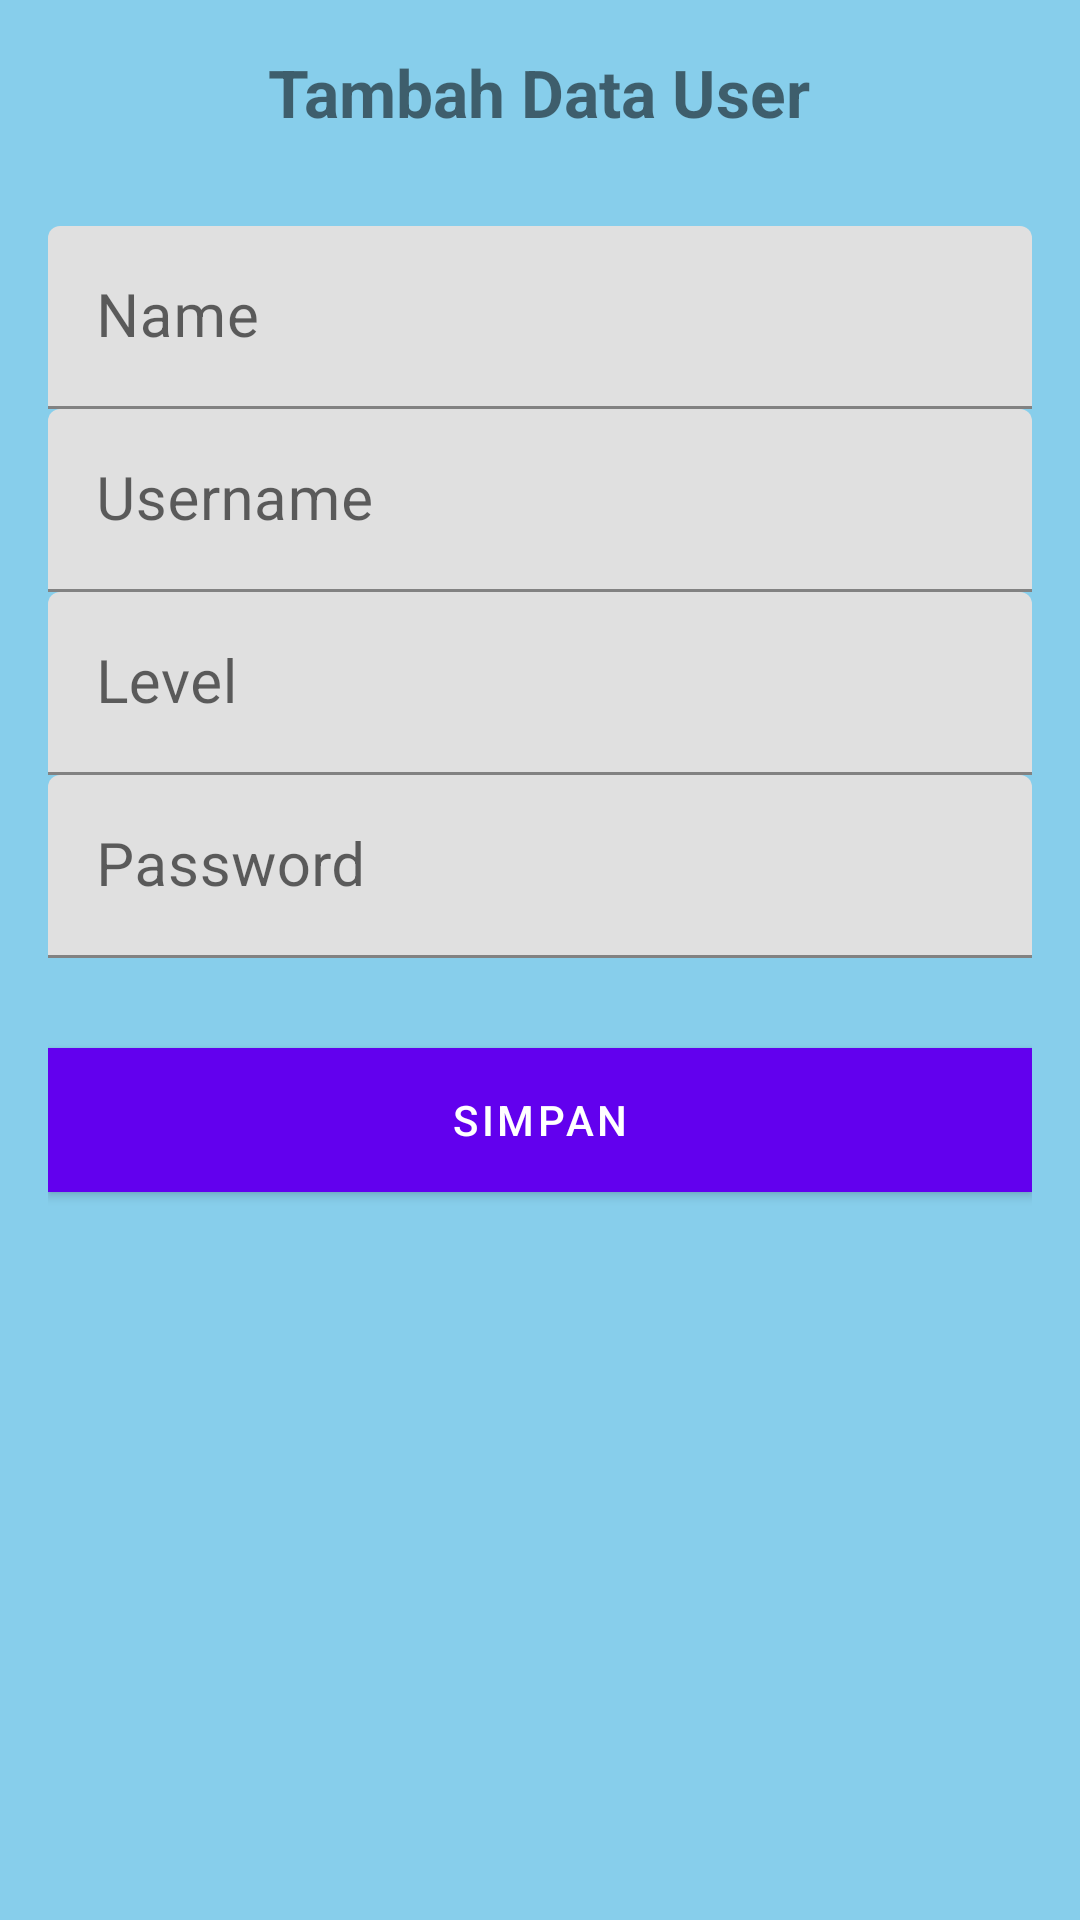

Layout XML and referenced resources for this Android screen:
<!-- AndroidManifest.xml: application theme AppTheme -->
<!-- res/layout/activity_user_tambah.xml -->
<?xml version="1.0" encoding="utf-8"?>
<LinearLayout xmlns:android="http://schemas.android.com/apk/res/android"
    xmlns:app="http://schemas.android.com/apk/res-auto"
    xmlns:tools="http://schemas.android.com/tools"
    android:layout_width="match_parent"
    android:layout_height="match_parent"
    android:orientation="vertical"
    android:padding="16dp"
    android:background="@color/colorPrimary"
    tools:context=".UserTambahActivity">

    <TextView
        android:layout_width="wrap_content"
        android:layout_height="wrap_content"
        android:text="Tambah Data User"
        android:textSize="22sp"
        android:textStyle="bold"
        android:layout_gravity="center"
        android:layout_marginBottom="30dp"
        />

    <com.google.android.material.textfield.TextInputLayout
        android:layout_width="match_parent"
        android:layout_height="wrap_content"
        >

        <EditText
            android:id="@+id/et_name"
            android:layout_width="match_parent"
            android:layout_height="wrap_content"
            android:hint="Name"
            android:textSize="20sp"
            android:inputType="text"
            />

    </com.google.android.material.textfield.TextInputLayout>


    <com.google.android.material.textfield.TextInputLayout
        android:layout_width="match_parent"
        android:layout_height="wrap_content"
        >

        <EditText
            android:id="@+id/et_username"
            android:layout_width="match_parent"
            android:layout_height="wrap_content"
            android:hint="Username"
            android:maxLines="2"
            android:textSize="20sp"
            android:inputType="text"
            />

    </com.google.android.material.textfield.TextInputLayout>

    <com.google.android.material.textfield.TextInputLayout
        android:layout_width="match_parent"
        android:layout_height="wrap_content"
        >

        <EditText
            android:id="@+id/et_level"
            android:layout_width="match_parent"
            android:layout_height="wrap_content"
            android:hint="Level"
            android:textSize="20sp"
            android:inputType="text"
            />

    </com.google.android.material.textfield.TextInputLayout>

    <com.google.android.material.textfield.TextInputLayout
        android:layout_width="match_parent"
        android:layout_height="wrap_content"
        >

        <EditText
            android:id="@+id/et_password"
            android:layout_width="match_parent"
            android:layout_height="wrap_content"
            android:hint="Password"
            android:textSize="20sp"
            android:inputType="text"
            />

    </com.google.android.material.textfield.TextInputLayout>

    <Button
        android:id="@+id/btn_simpan"
        android:layout_width="match_parent"
        android:layout_height="wrap_content"
        android:text="Simpan"
        android:textColor="@android:color/white"
        android:background="@color/buttonColor"
        android:layout_marginTop="30dp"
        />

</LinearLayout>
<!-- resources referenced by this layout -->
<resources>
  <color name="buttonColor">#0000FF</color>
  <color name="colorPrimary">#87CEEB</color>
</resources>
